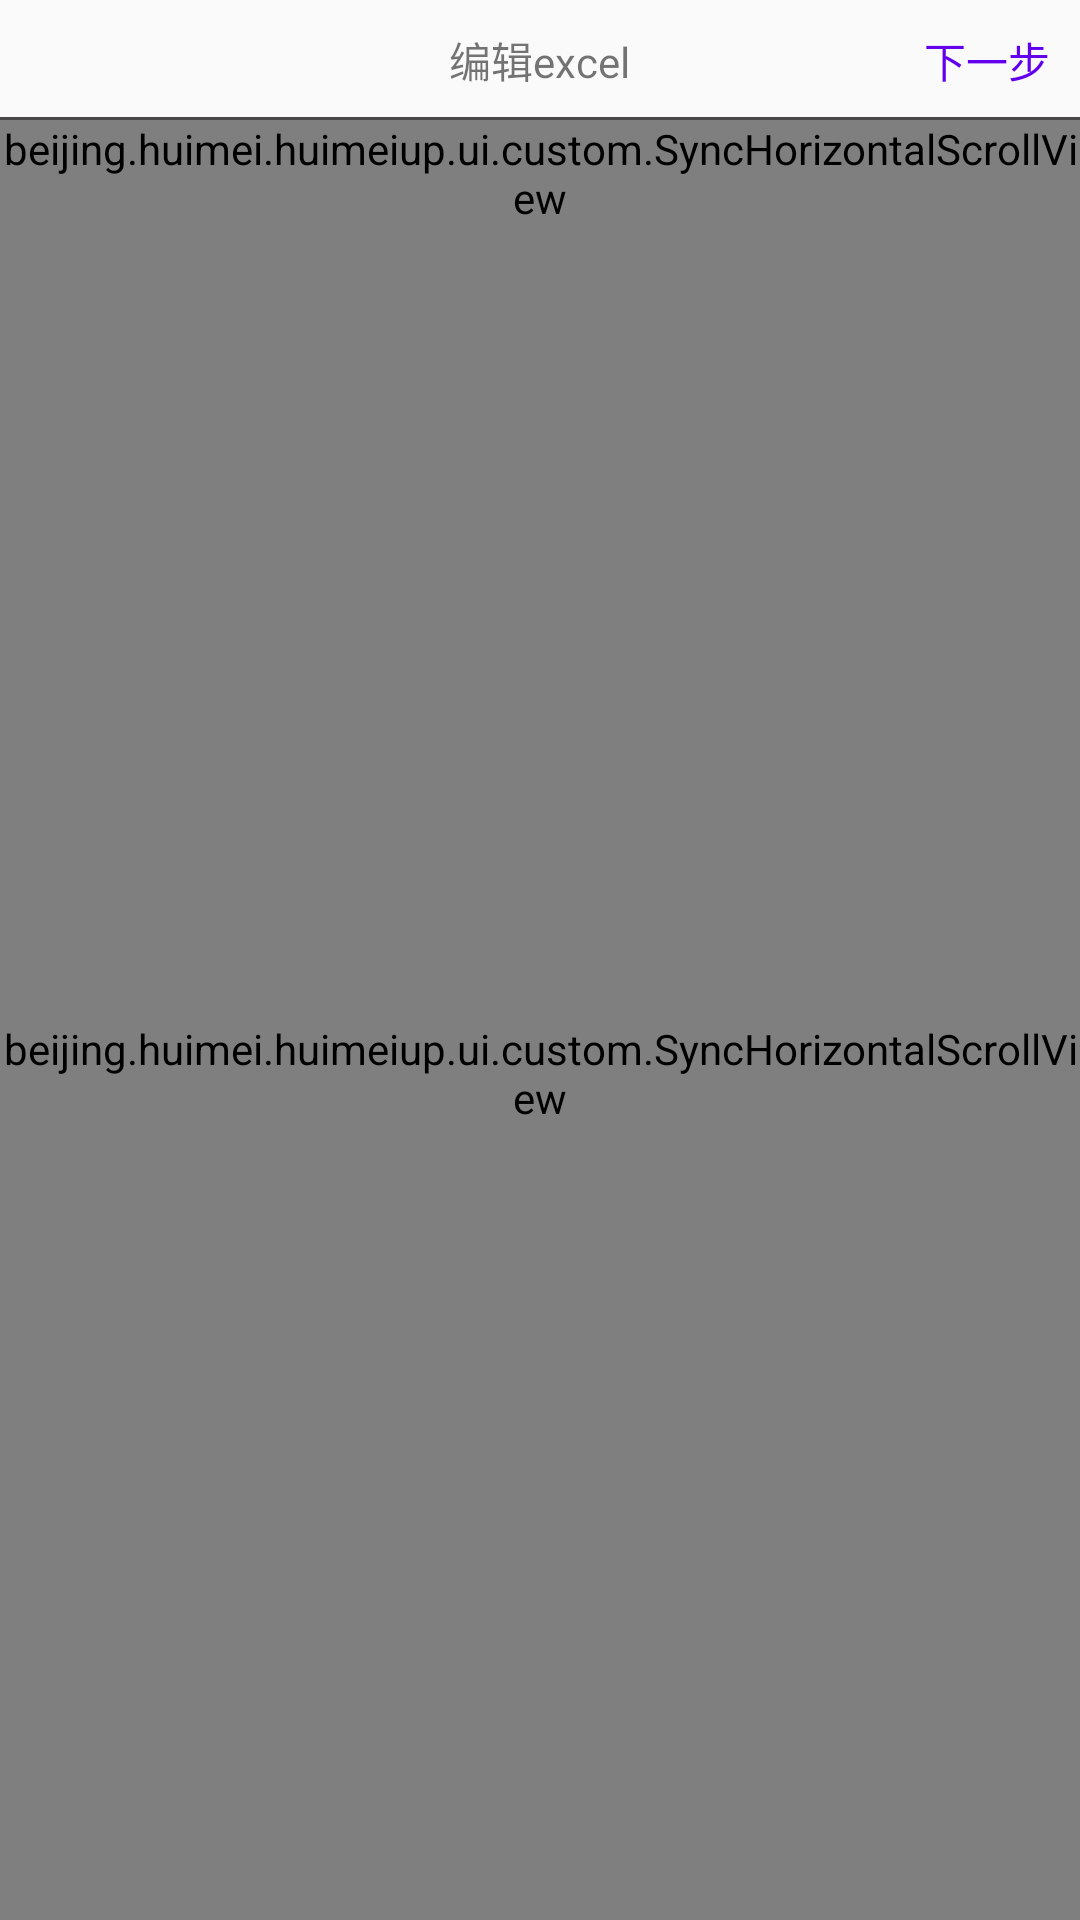

Reconstruct the res/layout file that produces this screen, plus the resources it refers to.
<!-- AndroidManifest.xml: application theme Theme.AppCompat.DayNight.NoActionBar -->
<!-- res/layout/activity_excel.xml -->
<?xml version="1.0" encoding="utf-8"?>
<LinearLayout xmlns:android="http://schemas.android.com/apk/res/android"
    xmlns:app="http://schemas.android.com/apk/res-auto"
    xmlns:tools="http://schemas.android.com/tools"
    android:layout_width="match_parent"
    android:layout_height="match_parent"
    android:orientation="vertical"
    tools:context="beijing.huimei.huimeiup.ui.ExcelActivity">
    <RelativeLayout
        android:layout_width="match_parent"
        android:layout_height="40dp">
        <TextView
            android:id="@+id/excel"
            android:layout_centerInParent="true"
            android:text="编辑excel"
            android:layout_width="wrap_content"
            android:layout_height="wrap_content" />

        <TextView
            android:id="@+id/tv_excelnext"
            android:padding="10dp"
            android:layout_alignBaseline="@+id/excel"
            android:layout_alignParentEnd="true"
            android:text="下一步"
            android:textColor="@color/colorPrimary"
            android:layout_width="wrap_content"
            android:layout_height="wrap_content" />
        <TextView
            android:layout_alignParentBottom="true"
            android:background="#4a4848"
            android:layout_width="match_parent"
            android:layout_height="1dp" />
    </RelativeLayout>
    <beijing.huimei.huimeiup.ui.custom.SyncHorizontalScrollView
        android:id="@+id/headers"
        android:layout_width="match_parent"
        android:layout_height="wrap_content"
        android:scrollbars="none">

        <LinearLayout
            android:id="@+id/title"
            android:layout_width="match_parent"
            android:layout_height="60dp"
            android:background="#000"
            android:orientation="horizontal">

        </LinearLayout>

    </beijing.huimei.huimeiup.ui.custom.SyncHorizontalScrollView>

    <beijing.huimei.huimeiup.ui.custom.SyncHorizontalScrollView
        android:id="@+id/contents"
        android:scrollbars="none"
        android:layout_width="match_parent"
        android:layout_height="match_parent">

        <android.support.v7.widget.RecyclerView
            android:id="@+id/content"
            android:layout_width="match_parent"
            android:layout_height="match_parent">

        </android.support.v7.widget.RecyclerView>
    </beijing.huimei.huimeiup.ui.custom.SyncHorizontalScrollView>

</LinearLayout>
<!-- resources referenced by this layout -->
<resources>

  <!-- not gathered from this repository: default colours our renderer supplied (Android Studio template values) -->
  <color name="colorPrimary">#FF6200EE</color>
</resources>
